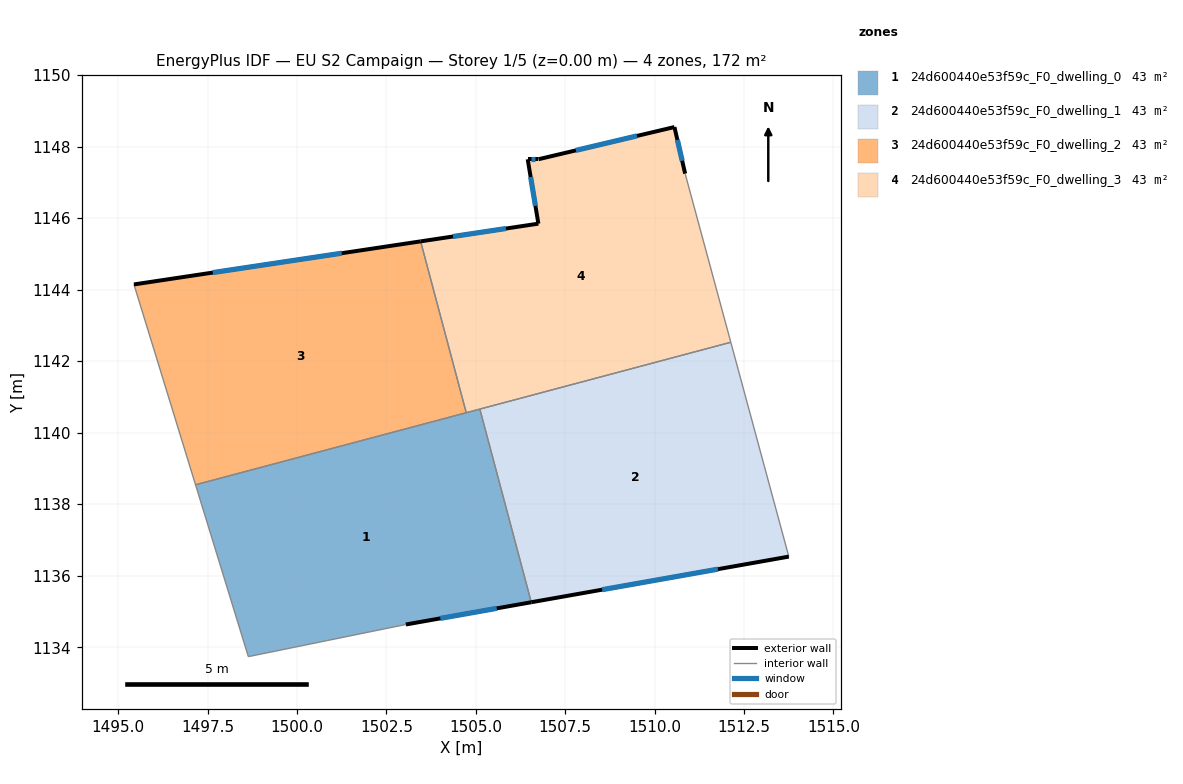
=== STOREY PLAN SPEC (per zone: floor XY polygon, exterior-wall plan segments, windows/doors) ===
zone 1: 24d600440e53f59c_F0_dwelling_0  (42.9 m²)
  floor: (1505.11, 1140.66) (1506.55, 1135.26) (1503.05, 1134.64) (1498.64, 1133.74) (1497.17, 1138.54)
  exterior wall: (1503.05, 1134.64) – (1506.55, 1135.26)  [3.6 m]
    window: (1504.01, 1134.81) – (1505.59, 1135.09)  [2.2 m²]
  interior walls: 5
zone 2: 24d600440e53f59c_F0_dwelling_1  (42.9 m²)
  floor: (1512.13, 1142.53) (1513.75, 1136.53) (1506.55, 1135.26) (1505.11, 1140.66)
  exterior wall: (1506.55, 1135.26) – (1513.75, 1136.53)  [7.3 m]
    window: (1508.53, 1135.61) – (1511.77, 1136.18)  [4.4 m²]
  interior walls: 3
zone 3: 24d600440e53f59c_F0_dwelling_2  (42.9 m²)
  floor: (1503.46, 1145.35) (1504.73, 1140.56) (1497.17, 1138.54) (1495.44, 1144.14)
  exterior wall: (1503.46, 1145.35) – (1495.44, 1144.14)  [8.1 m]
    window: (1501.25, 1145.02) – (1497.65, 1144.48)  [4.9 m²]
  interior walls: 3
zone 4: 24d600440e53f59c_F0_dwelling_3  (42.9 m²)
  floor: (1510.56, 1148.54) (1510.85, 1147.24) (1512.13, 1142.53) (1504.73, 1140.56) (1503.46, 1145.35) (1506.75, 1145.84) (1506.45, 1147.64) (1506.75, 1147.64)
  exterior wall: (1506.75, 1145.84) – (1503.46, 1145.35)  [3.3 m]
    window: (1505.84, 1145.71) – (1504.36, 1145.48)  [2.0 m²]
  exterior wall: (1506.45, 1147.64) – (1506.75, 1145.84)  [1.8 m]
    window: (1506.53, 1147.15) – (1506.67, 1146.34)  [1.1 m²]
  exterior wall: (1506.75, 1147.64) – (1506.45, 1147.64)  [0.3 m]
    window: (1506.67, 1147.64) – (1506.53, 1147.64)  [0.2 m²]
  exterior wall: (1510.56, 1148.54) – (1506.75, 1147.64)  [3.9 m]
    window: (1509.51, 1148.30) – (1507.80, 1147.89)  [2.4 m²]
  exterior wall: (1510.85, 1147.24) – (1510.56, 1148.54)  [1.3 m]
    window: (1510.77, 1147.60) – (1510.64, 1148.19)  [0.8 m²]
  interior walls: 4

=== DERIVED (storey summary) ===
Building: EU S2 Campaign
Storey: 1 of 5  (floor level z = 0.00 m)
Storey gross floor area: 171.6 m²
Zones on this storey: 4
  - 24d600440e53f59c_F0_dwelling_0: floor 42.9 m²; exterior wall 3.6 m (10.7 m²); 1 window(s) 2.2 m²; WWR 20.2%
  - 24d600440e53f59c_F0_dwelling_1: floor 42.9 m²; exterior wall 7.3 m (21.9 m²); 1 window(s) 4.4 m²; WWR 20.2%
  - 24d600440e53f59c_F0_dwelling_2: floor 42.9 m²; exterior wall 8.1 m (24.3 m²); 1 window(s) 4.9 m²; WWR 20.2%
  - 24d600440e53f59c_F0_dwelling_3: floor 42.9 m²; exterior wall 10.7 m (32.1 m²); 5 window(s) 6.5 m²; WWR 20.2%
Zone adjacency (shared interzone walls):
  - 24d600440e53f59c_F0_dwelling_0 ↔ 24d600440e53f59c_F0_dwelling_1
  - 24d600440e53f59c_F0_dwelling_0 ↔ 24d600440e53f59c_F0_dwelling_2
  - 24d600440e53f59c_F0_dwelling_0 ↔ 24d600440e53f59c_F0_dwelling_3
  - 24d600440e53f59c_F0_dwelling_1 ↔ 24d600440e53f59c_F0_dwelling_3
  - 24d600440e53f59c_F0_dwelling_2 ↔ 24d600440e53f59c_F0_dwelling_3